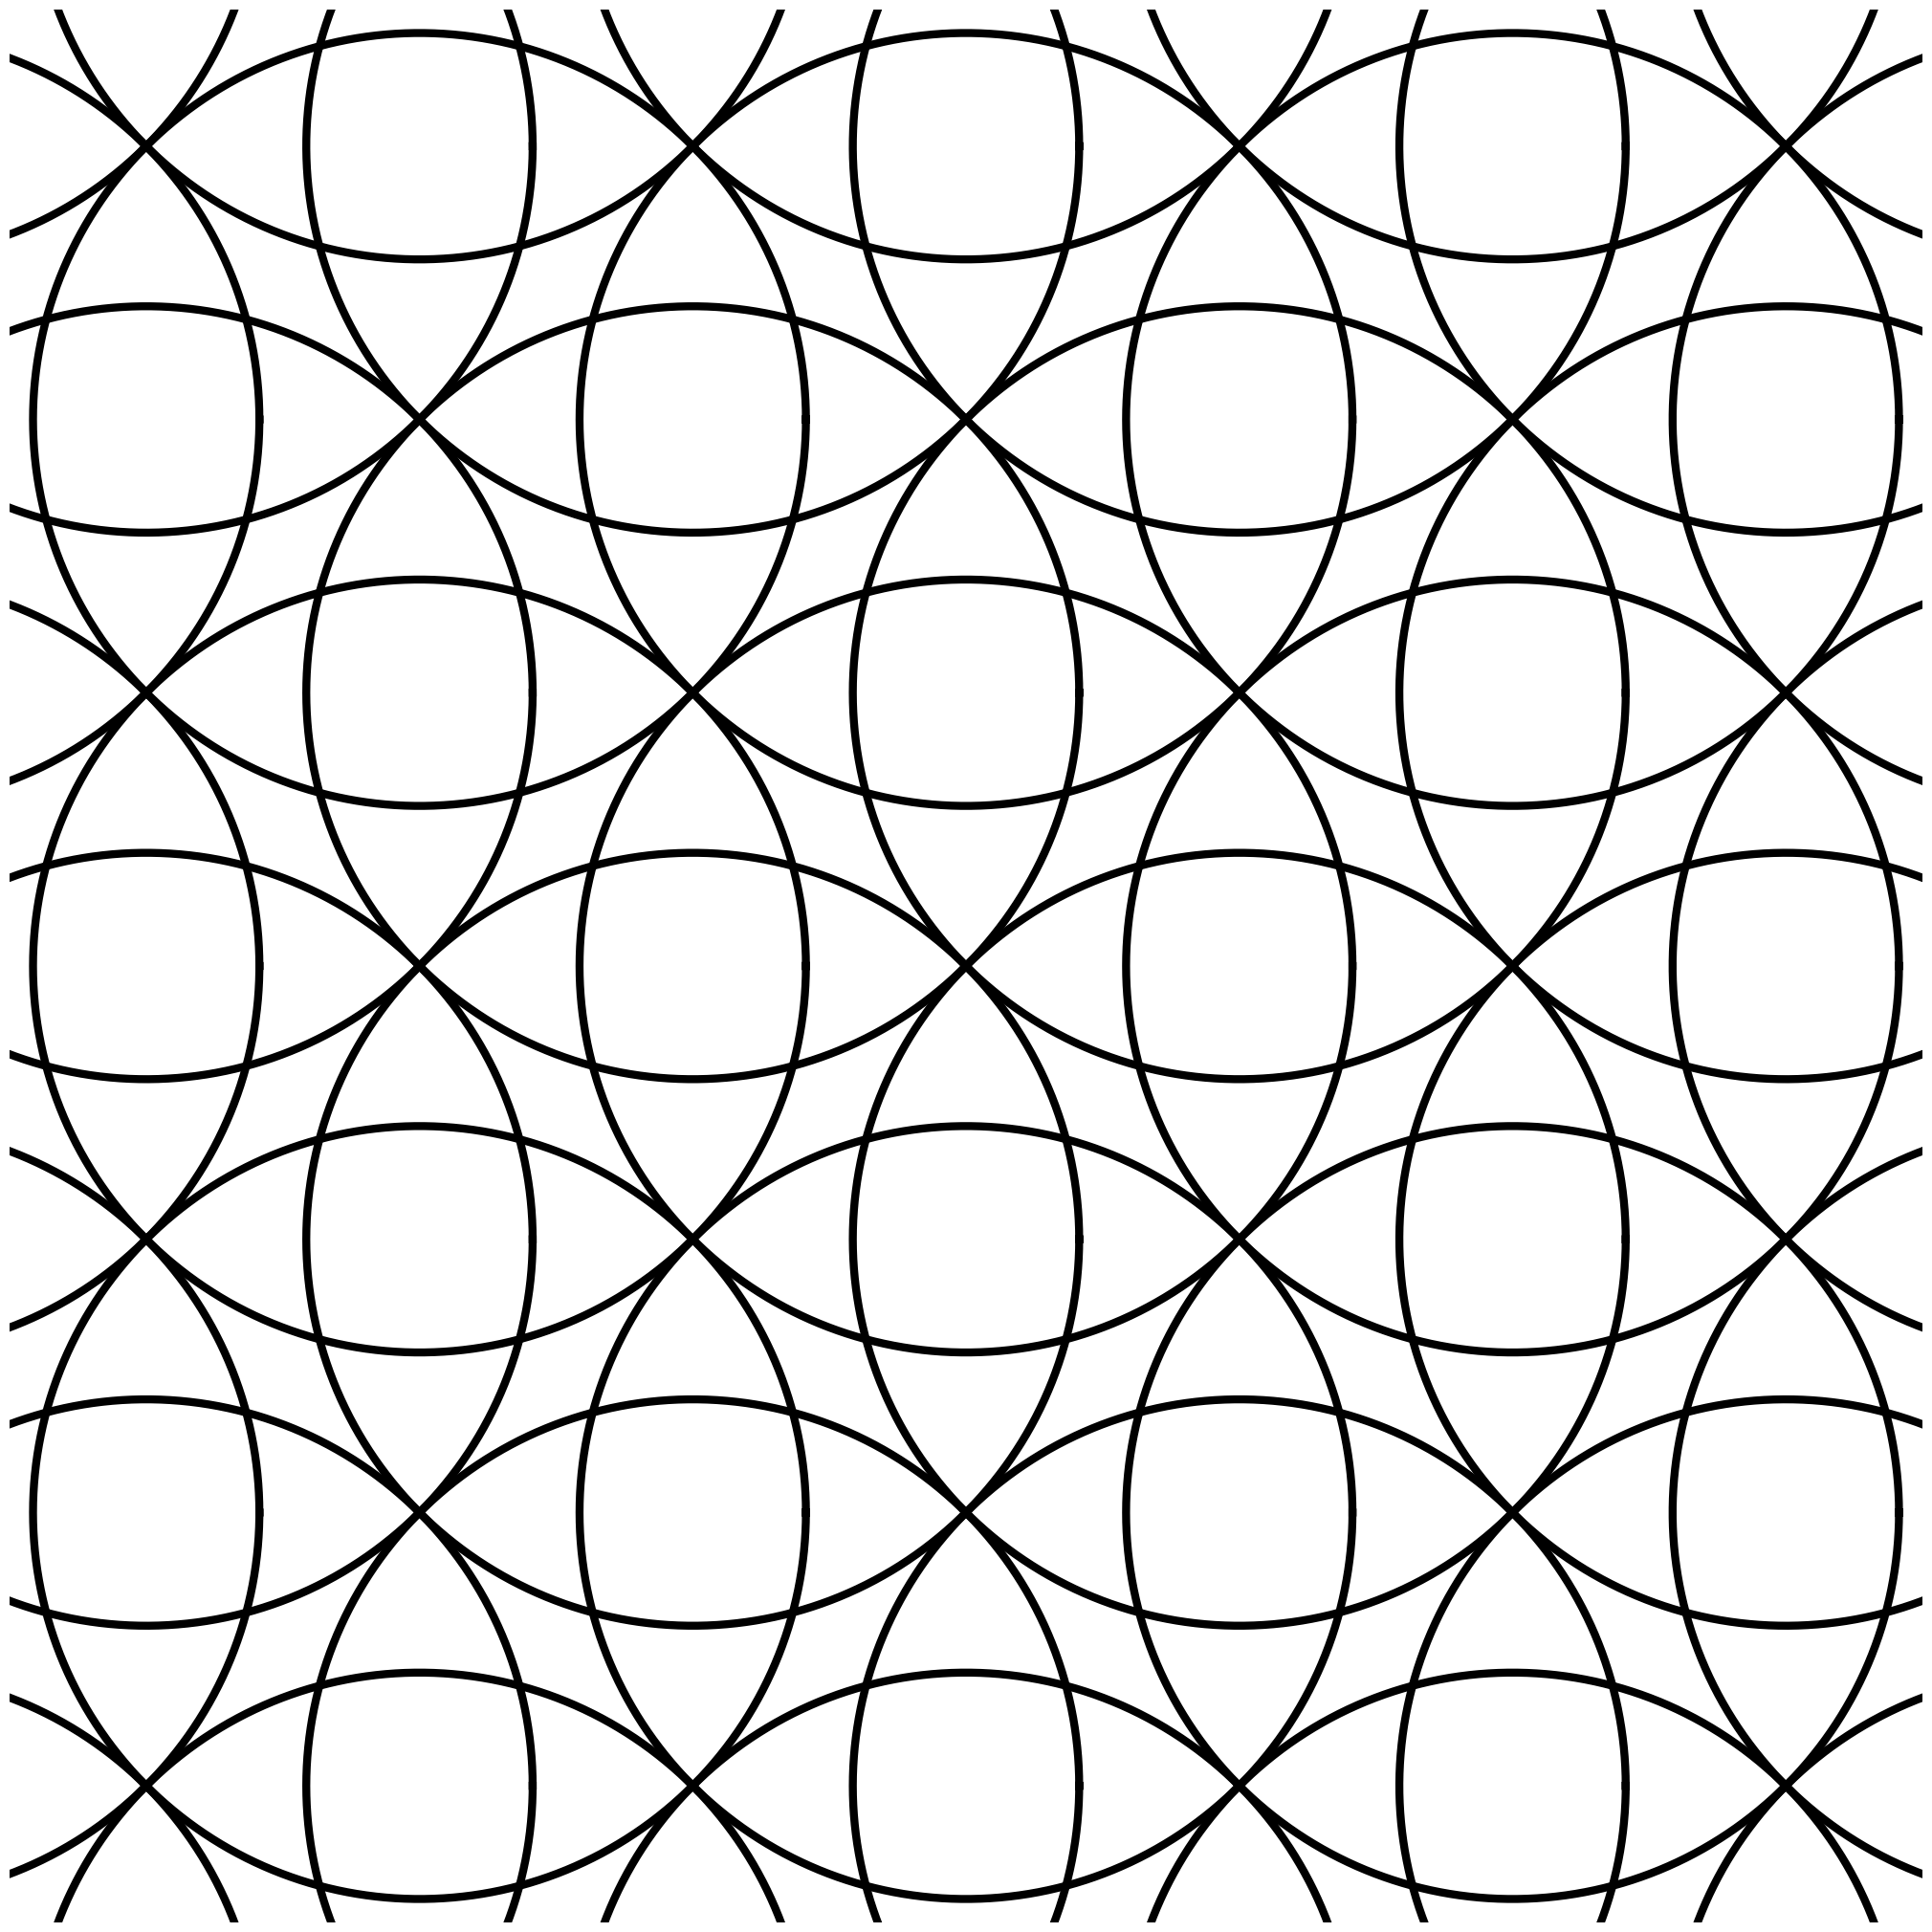

Recreate this plot in Python.
import matplotlib.pyplot as plt
import numpy as np

theta = np.linspace(0, 2 * np.pi, 1001)
r = np.sqrt(2)
n = 20

fig = plt.figure(frameon=False)
fig.set_size_inches(20, 20)

ax = plt.Axes(fig, [0., 0., 1., 1.])
ax.set_axis_off()
fig.add_axes(ax)

for x in range(n):
    for y in range(n):
        if (x + y) % 2 == 0:
            ax.plot(x + r * np.cos(theta), y + r * np.sin(theta), 'k', linewidth=6)

w = 7
sx = n / 2
sy = n / 2

plt.xlim(sx - w / 2, sx + w / 2)
plt.ylim(sy - w / 2, sy + w / 2)

fig.savefig('circles.png')
